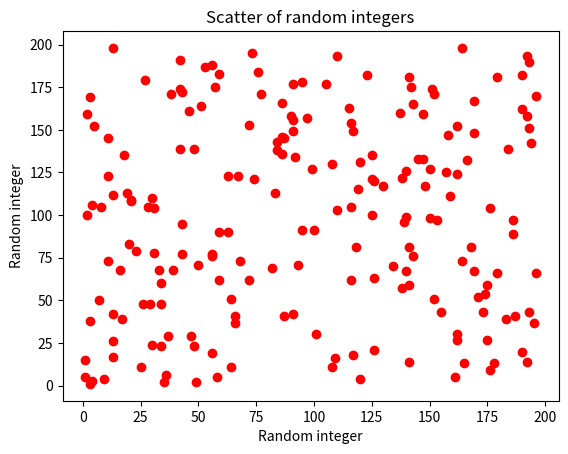

Reproduce this figure in Python.
# Wencan Ding
# ITP449 Spring 2022
# HW4
# Q1
from matplotlib import pyplot as plt
import numpy as np
x =[]
y =[]
# generating 200 random numbers for x
for i in range(0,200):
    number = np.random.randint(1,200)
    x.append(number)
# generating 200 random numbers for y
for i in range(0,200):
    number = np.random.randint(1,200)
    y.append(number)
plt.scatter(x,y, marker="o",color="red")
plt.xlabel("Random integer")
plt.ylabel("Random integer")
plt.title("Scatter of random integers")
plt.show()